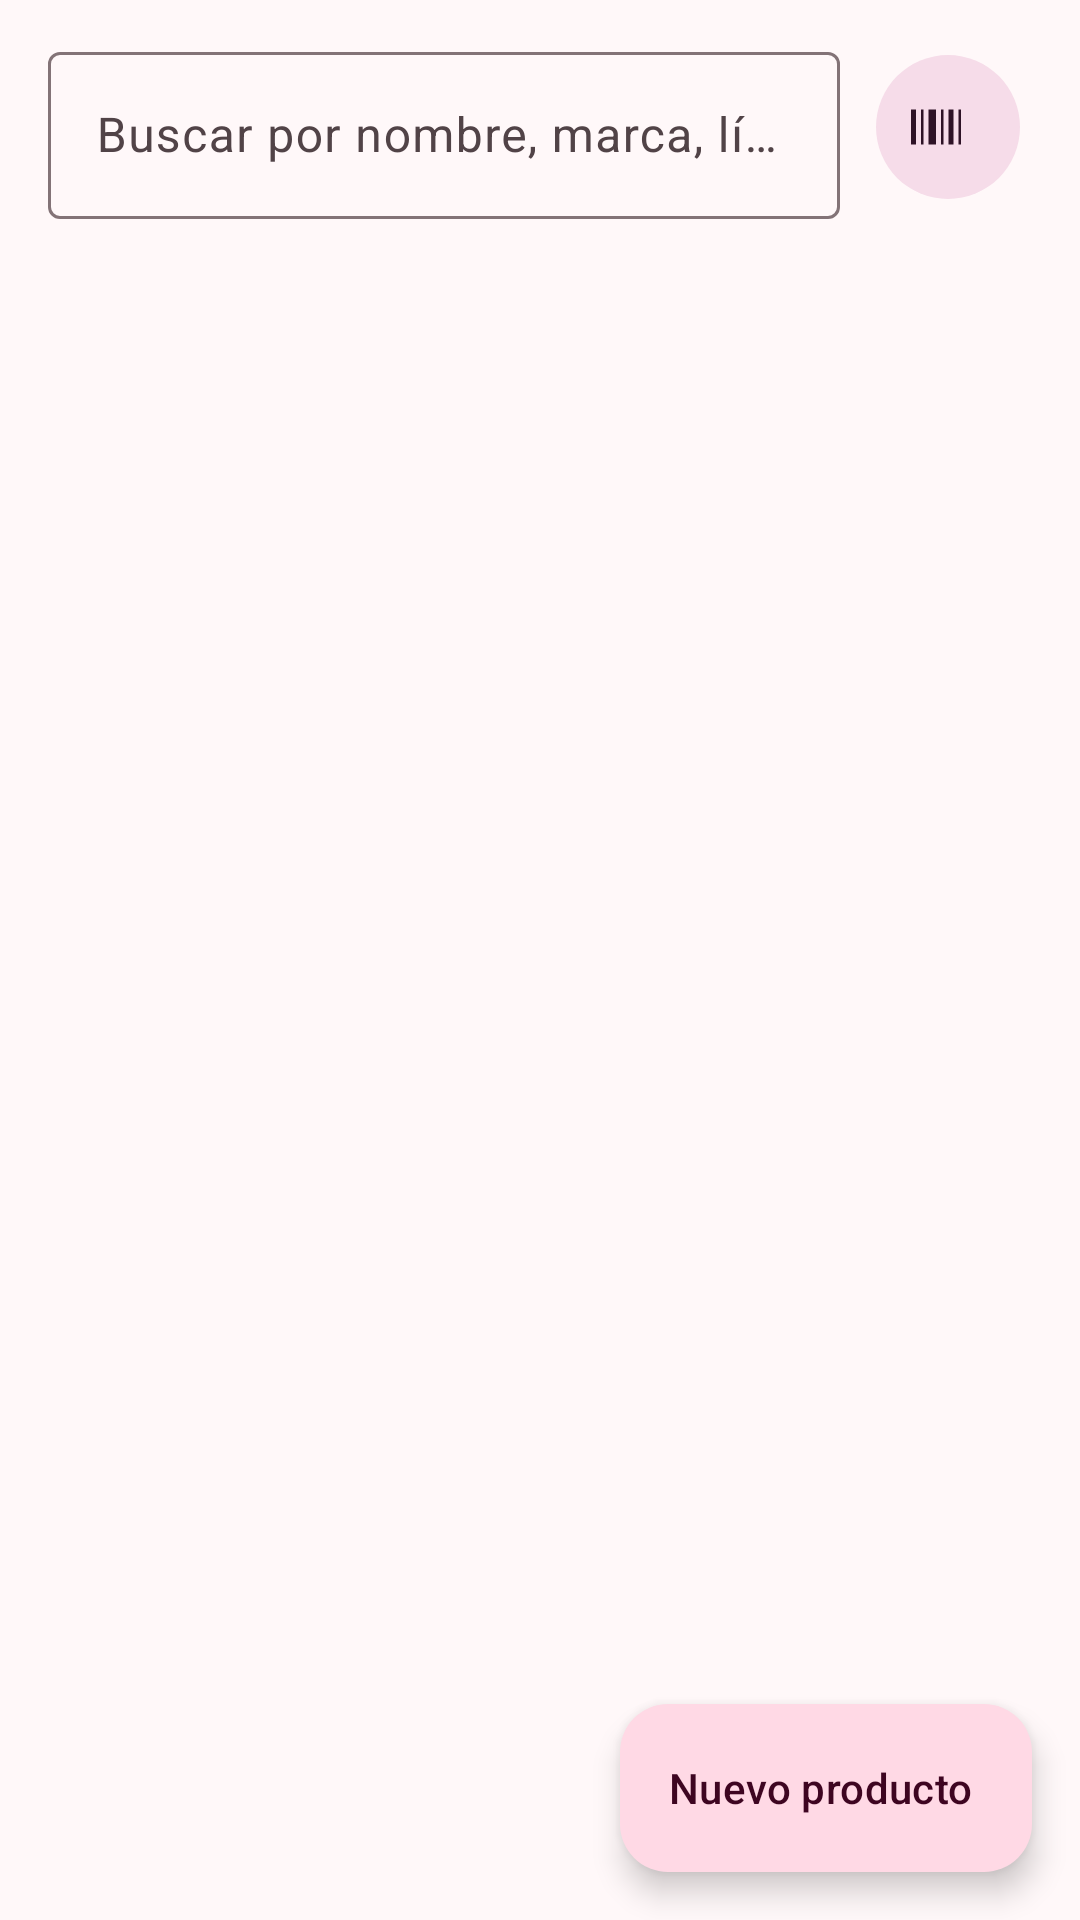

This screen was rendered from an Android layout file. Write that file and the resources it references.
<!-- AndroidManifest.xml: application theme Theme.MiStock -->
<!-- res/layout/fragment_productos.xml -->
<?xml version="1.0" encoding="utf-8"?>
<FrameLayout xmlns:android="http://schemas.android.com/apk/res/android"
    xmlns:app="http://schemas.android.com/apk/res-auto"
    android:layout_width="match_parent"
    android:layout_height="match_parent">

    <LinearLayout
        android:layout_width="match_parent"
        android:layout_height="match_parent"
        android:orientation="vertical">

        <LinearLayout
            android:layout_width="match_parent"
            android:layout_height="wrap_content"
            android:layout_marginStart="16dp"
            android:layout_marginTop="12dp"
            android:layout_marginEnd="16dp"
            android:gravity="center_vertical"
            android:orientation="horizontal">

            <com.google.android.material.textfield.TextInputLayout
                android:id="@+id/tilBuscar"
                style="@style/Widget.Material3.TextInputLayout.OutlinedBox"
                android:layout_width="0dp"
                android:layout_height="wrap_content"
                android:layout_weight="1"
                android:hint="@string/hint_buscar_producto"
                app:endIconMode="clear_text"
                app:startIconDrawable="@drawable/ic_search">

                <com.google.android.material.textfield.TextInputEditText
                    android:id="@+id/etBuscar"
                    android:layout_width="match_parent"
                    android:layout_height="wrap_content"
                    android:imeOptions="actionSearch"
                    android:inputType="text"
                    android:maxLines="1" />
            </com.google.android.material.textfield.TextInputLayout>

            <com.google.android.material.button.MaterialButton
                android:id="@+id/btnEscanear"
                style="@style/Widget.Material3.Button.IconButton.Filled.Tonal"
                android:layout_width="56dp"
                android:layout_height="56dp"
                android:layout_marginStart="8dp"
                android:contentDescription="@string/cd_escanear"
                app:icon="@drawable/ic_barcode" />
        </LinearLayout>

        <HorizontalScrollView
            android:layout_width="match_parent"
            android:layout_height="wrap_content"
            android:clipToPadding="false"
            android:paddingStart="16dp"
            android:paddingEnd="16dp"
            android:scrollbars="none">

            <com.google.android.material.chip.ChipGroup
                android:id="@+id/chipsCategorias"
                android:layout_width="wrap_content"
                android:layout_height="wrap_content"
                app:selectionRequired="true"
                app:singleLine="true"
                app:singleSelection="true" />
        </HorizontalScrollView>

        <TextView
            android:id="@+id/tvResumen"
            android:layout_width="match_parent"
            android:layout_height="wrap_content"
            android:paddingStart="20dp"
            android:paddingTop="4dp"
            android:paddingEnd="20dp"
            android:paddingBottom="4dp"
            android:textAppearance="@style/TextAppearance.MiStock.Detalle" />

        <FrameLayout
            android:layout_width="match_parent"
            android:layout_height="0dp"
            android:layout_weight="1">

            <androidx.recyclerview.widget.RecyclerView
                android:id="@+id/rvProductos"
                android:layout_width="match_parent"
                android:layout_height="match_parent"
                android:clipToPadding="false"
                android:paddingBottom="96dp" />

            <TextView
                android:id="@+id/tvVacio"
                android:layout_width="match_parent"
                android:layout_height="wrap_content"
                android:layout_gravity="center"
                android:gravity="center"
                android:padding="32dp"
                android:textAppearance="@style/TextAppearance.MiStock.Detalle"
                android:visibility="gone" />
        </FrameLayout>
    </LinearLayout>

    <com.google.android.material.floatingactionbutton.ExtendedFloatingActionButton
        android:id="@+id/fabNuevo"
        android:layout_width="wrap_content"
        android:layout_height="wrap_content"
        android:layout_gravity="bottom|end"
        android:layout_margin="16dp"
        android:text="@string/btn_nuevo_producto"
        app:icon="@drawable/ic_add" />
</FrameLayout>
<!-- resources referenced by this layout -->
<resources>
  <!-- drawable ic_barcode (drawable) -->
  <vector xmlns:android="http://schemas.android.com/apk/res/android"
      android:width="24dp"
      android:height="24dp"
      android:viewportWidth="24"
      android:viewportHeight="24">
      <path
          android:fillColor="#FF000000"
          android:pathData="M2,5h2v14h-2z M6,5h1v14h-1z M9,5h3v14h-3z M14,5h1v14h-1z M17,5h2v14h-2z M21,5h1v14h-1z" />
  </vector>
  <string name="btn_nuevo_producto">Nuevo producto</string>
  <string name="cd_escanear">Escanear código de barras</string>
  <string name="hint_buscar_producto">Buscar por nombre, marca, línea o código</string>
  <style name="TextAppearance.MiStock.Detalle" parent="TextAppearance.Material3.BodySmall">
          <item name="android:textColor">?attr/colorOnSurfaceVariant</item>
      </style>
  <style name="Theme.MiStock" parent="Theme.Material3.Light.NoActionBar">
          <item name="colorPrimary">@color/rosa_primario</item>
          <item name="colorOnPrimary">@color/rosa_sobre_primario</item>
          <item name="colorPrimaryContainer">@color/rosa_contenedor</item>
          <item name="colorOnPrimaryContainer">@color/rosa_sobre_contenedor</item>
  
          <item name="colorSecondary">@color/malva_secundario</item>
          <item name="colorOnSecondary">@color/malva_sobre_secundario</item>
          <item name="colorSecondaryContainer">@color/malva_contenedor</item>
          <item name="colorOnSecondaryContainer">@color/malva_sobre_contenedor</item>
  
          <item name="colorTertiary">@color/dorado_terciario</item>
          <item name="colorOnTertiary">@color/dorado_sobre_terciario</item>
          <item name="colorTertiaryContainer">@color/dorado_contenedor</item>
          <item name="colorOnTertiaryContainer">@color/dorado_sobre_contenedor</item>
  
          <item name="colorError">@color/error</item>
          <item name="colorOnError">@color/sobre_error</item>
          <item name="colorErrorContainer">@color/error_contenedor</item>
          <item name="colorOnErrorContainer">@color/sobre_error_contenedor</item>
  
          <item name="android:colorBackground">@color/fondo</item>
          <item name="colorOnBackground">@color/sobre_superficie</item>
          <item name="colorSurface">@color/superficie</item>
          <item name="colorOnSurface">@color/sobre_superficie</item>
          <item name="colorSurfaceVariant">@color/superficie_variante</item>
          <item name="colorOnSurfaceVariant">@color/sobre_superficie_variante</item>
          <item name="colorOutline">@color/contorno</item>
  
          <item name="android:statusBarColor">@color/superficie</item>
          <item name="android:windowLightStatusBar">true</item>
      </style>
  <color name="rosa_primario">#A63A6B</color>
  <color name="rosa_sobre_primario">#FFFFFF</color>
  <color name="rosa_contenedor">#FFD9E5</color>
  <color name="rosa_sobre_contenedor">#3E0521</color>
  <color name="malva_secundario">#7A5468</color>
  <color name="malva_sobre_secundario">#FFFFFF</color>
  <color name="malva_contenedor">#F6DCE9</color>
  <color name="malva_sobre_contenedor">#2E1226</color>
  <color name="dorado_terciario">#7D5800</color>
  <color name="dorado_sobre_terciario">#FFFFFF</color>
  <color name="dorado_contenedor">#FFDEA3</color>
  <color name="dorado_sobre_contenedor">#271900</color>
  <color name="error">#BA1A1A</color>
  <color name="sobre_error">#FFFFFF</color>
  <color name="error_contenedor">#FFDAD6</color>
  <color name="sobre_error_contenedor">#410002</color>
  <color name="fondo">#FFF8F9</color>
  <color name="sobre_superficie">#201A1C</color>
  <color name="superficie">#FFFFFF</color>
  <color name="superficie_variante">#F4DDE5</color>
  <color name="sobre_superficie_variante">#514347</color>
  <color name="contorno">#837377</color>
</resources>
